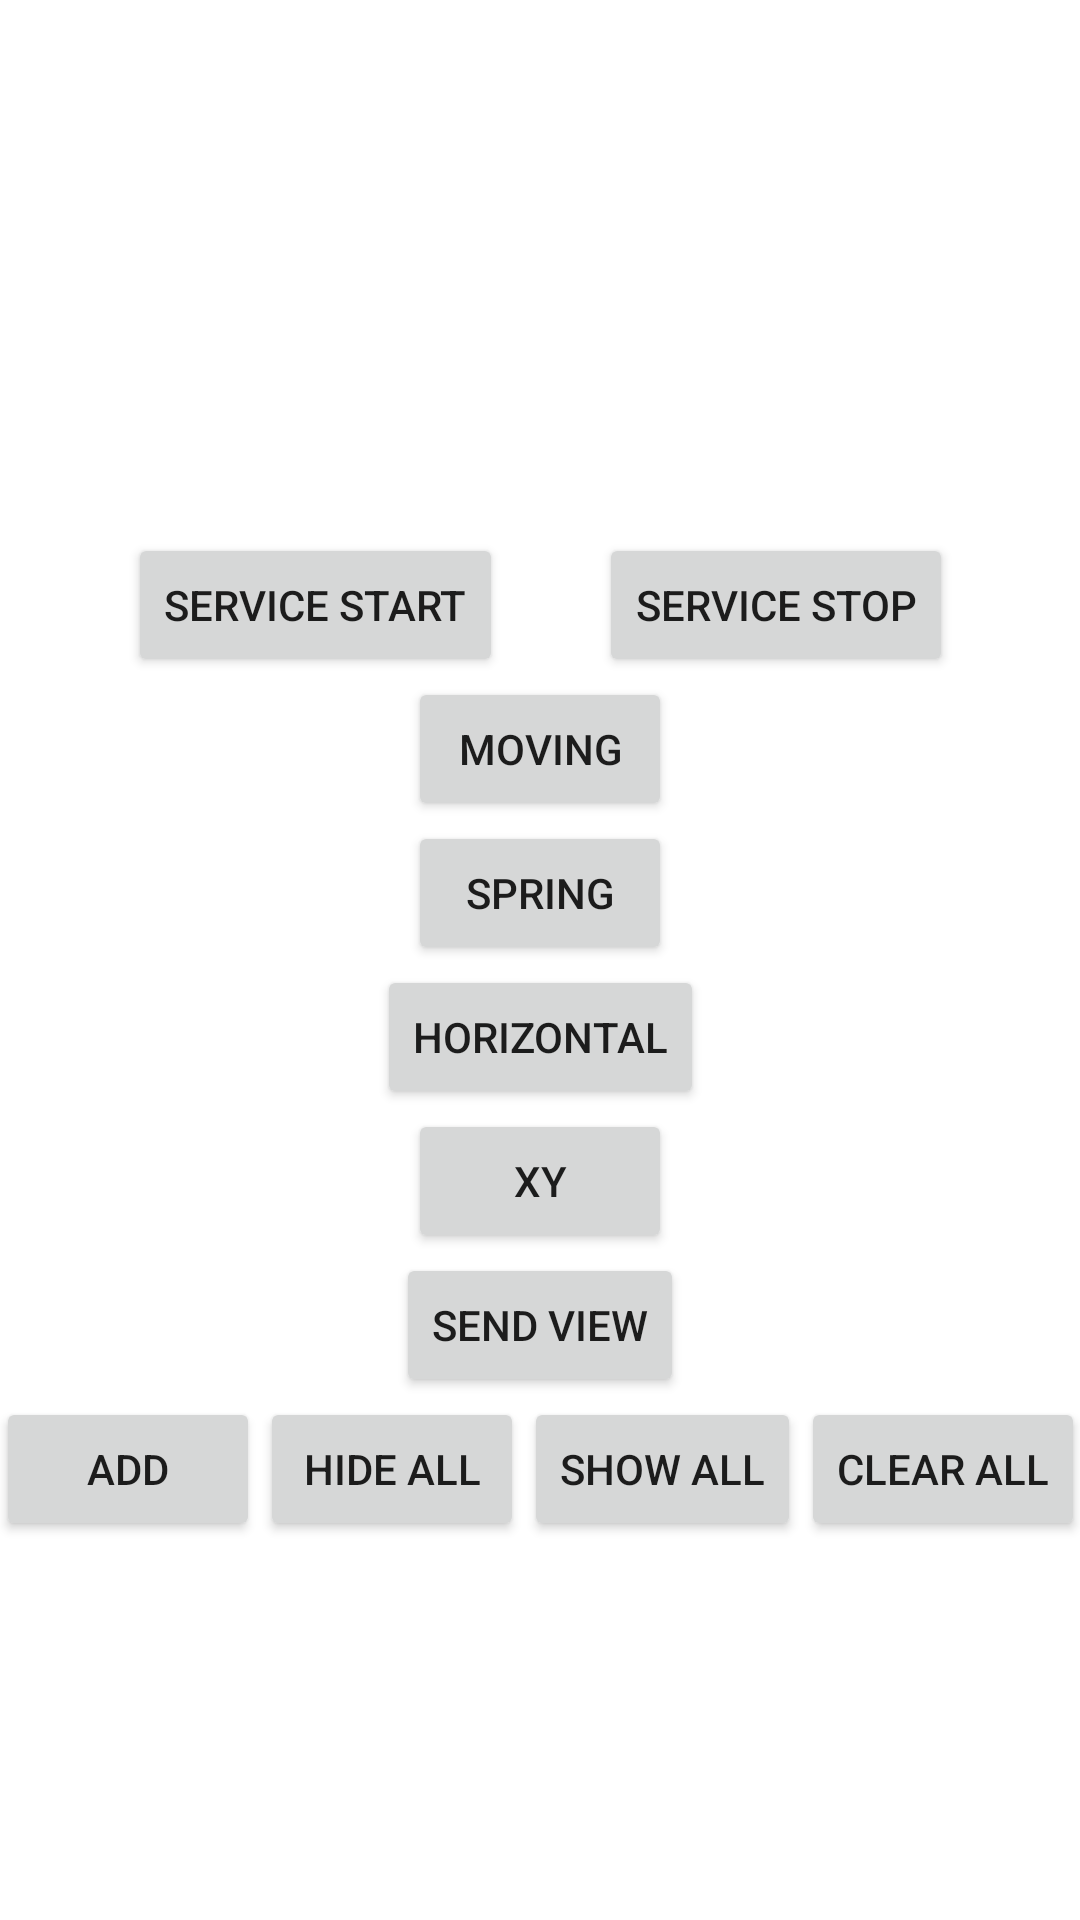

The Android layout XML behind this screen, and the referenced resources:
<!-- AndroidManifest.xml: fallback theme Theme.MaterialComponents.DayNight.NoActionBar -->
<!-- res/layout/activity_floating.xml -->
<?xml version="1.0" encoding="utf-8"?>
<androidx.constraintlayout.widget.ConstraintLayout xmlns:android="http://schemas.android.com/apk/res/android"
    xmlns:app="http://schemas.android.com/apk/res-auto"
    android:layout_width="match_parent"
    android:layout_height="match_parent">

    <Button
        android:id="@+id/btn_open_1"
        android:layout_width="wrap_content"
        android:layout_height="wrap_content"
        android:layout_marginEnd="32dp"
        android:text="Service start"
        app:layout_constraintBottom_toBottomOf="parent"
        app:layout_constraintEnd_toStartOf="@id/btn_close_1"
        app:layout_constraintHorizontal_chainStyle="packed"
        app:layout_constraintStart_toStartOf="parent"
        app:layout_constraintTop_toTopOf="parent"
        app:layout_constraintVertical_bias="0.3" />

    <Button
        android:id="@+id/btn_close_1"
        android:layout_width="wrap_content"
        android:layout_height="wrap_content"
        android:text="Service stop"
        app:layout_constraintEnd_toEndOf="parent"
        app:layout_constraintStart_toEndOf="@id/btn_open_1"
        app:layout_constraintTop_toTopOf="@id/btn_open_1" />


    <Button
        android:id="@+id/btn_open_2"
        android:layout_width="wrap_content"
        android:layout_height="wrap_content"
        android:text="Moving"
        app:layout_constraintEnd_toEndOf="parent"
        app:layout_constraintStart_toStartOf="parent"
        app:layout_constraintTop_toBottomOf="@id/btn_open_1" />

    <Button
        android:id="@+id/btn_open_3"
        android:layout_width="wrap_content"
        android:layout_height="wrap_content"
        android:text="Spring"
        app:layout_constraintEnd_toEndOf="parent"
        app:layout_constraintStart_toStartOf="parent"
        app:layout_constraintTop_toBottomOf="@id/btn_open_2" />

    <Button
        android:id="@+id/btn_open_4"
        android:layout_width="wrap_content"
        android:layout_height="wrap_content"
        android:text="Horizontal"
        app:layout_constraintEnd_toEndOf="parent"
        app:layout_constraintStart_toStartOf="parent"
        app:layout_constraintTop_toBottomOf="@id/btn_open_3" />

    <Button
        android:id="@+id/btn_open_x_y"
        android:layout_width="wrap_content"
        android:layout_height="wrap_content"
        android:text="xy"
        app:layout_constraintEnd_toEndOf="parent"
        app:layout_constraintStart_toStartOf="parent"
        app:layout_constraintTop_toBottomOf="@id/btn_open_4" />

    <Button
        android:id="@+id/btn_open_5"
        android:layout_width="wrap_content"
        android:layout_height="wrap_content"
        android:text="Send view"
        app:layout_constraintEnd_toEndOf="parent"
        app:layout_constraintStart_toStartOf="parent"
        app:layout_constraintTop_toBottomOf="@id/btn_open_x_y" />

    <Button
        android:id="@+id/btn_open_6"
        android:layout_width="wrap_content"
        android:layout_height="wrap_content"
        android:text="Add"
        app:layout_constraintEnd_toStartOf="@id/btn_open_7"
        app:layout_constraintStart_toStartOf="parent"
        app:layout_constraintTop_toBottomOf="@id/btn_open_5" />

    <Button
        android:id="@+id/btn_open_7"
        android:layout_width="wrap_content"
        android:layout_height="wrap_content"
        android:text="Hide all"
        app:layout_constraintEnd_toStartOf="@id/btn_open_8"
        app:layout_constraintStart_toEndOf="@id/btn_open_6"
        app:layout_constraintTop_toBottomOf="@id/btn_open_5" />

    <Button
        android:id="@+id/btn_open_8"
        android:layout_width="wrap_content"
        android:layout_height="wrap_content"
        android:text="Show all"
        app:layout_constraintEnd_toStartOf="@id/btn_open_9"
        app:layout_constraintStart_toEndOf="@id/btn_open_7"
        app:layout_constraintTop_toBottomOf="@id/btn_open_5" />

    <Button
        android:id="@+id/btn_open_9"
        android:layout_width="wrap_content"
        android:layout_height="wrap_content"
        android:text="Clear all"
        app:layout_constraintEnd_toEndOf="parent"
        app:layout_constraintStart_toEndOf="@id/btn_open_8"
        app:layout_constraintTop_toBottomOf="@id/btn_open_5" />

</androidx.constraintlayout.widget.ConstraintLayout>
<!-- resources referenced by this layout -->
<resources>

</resources>
